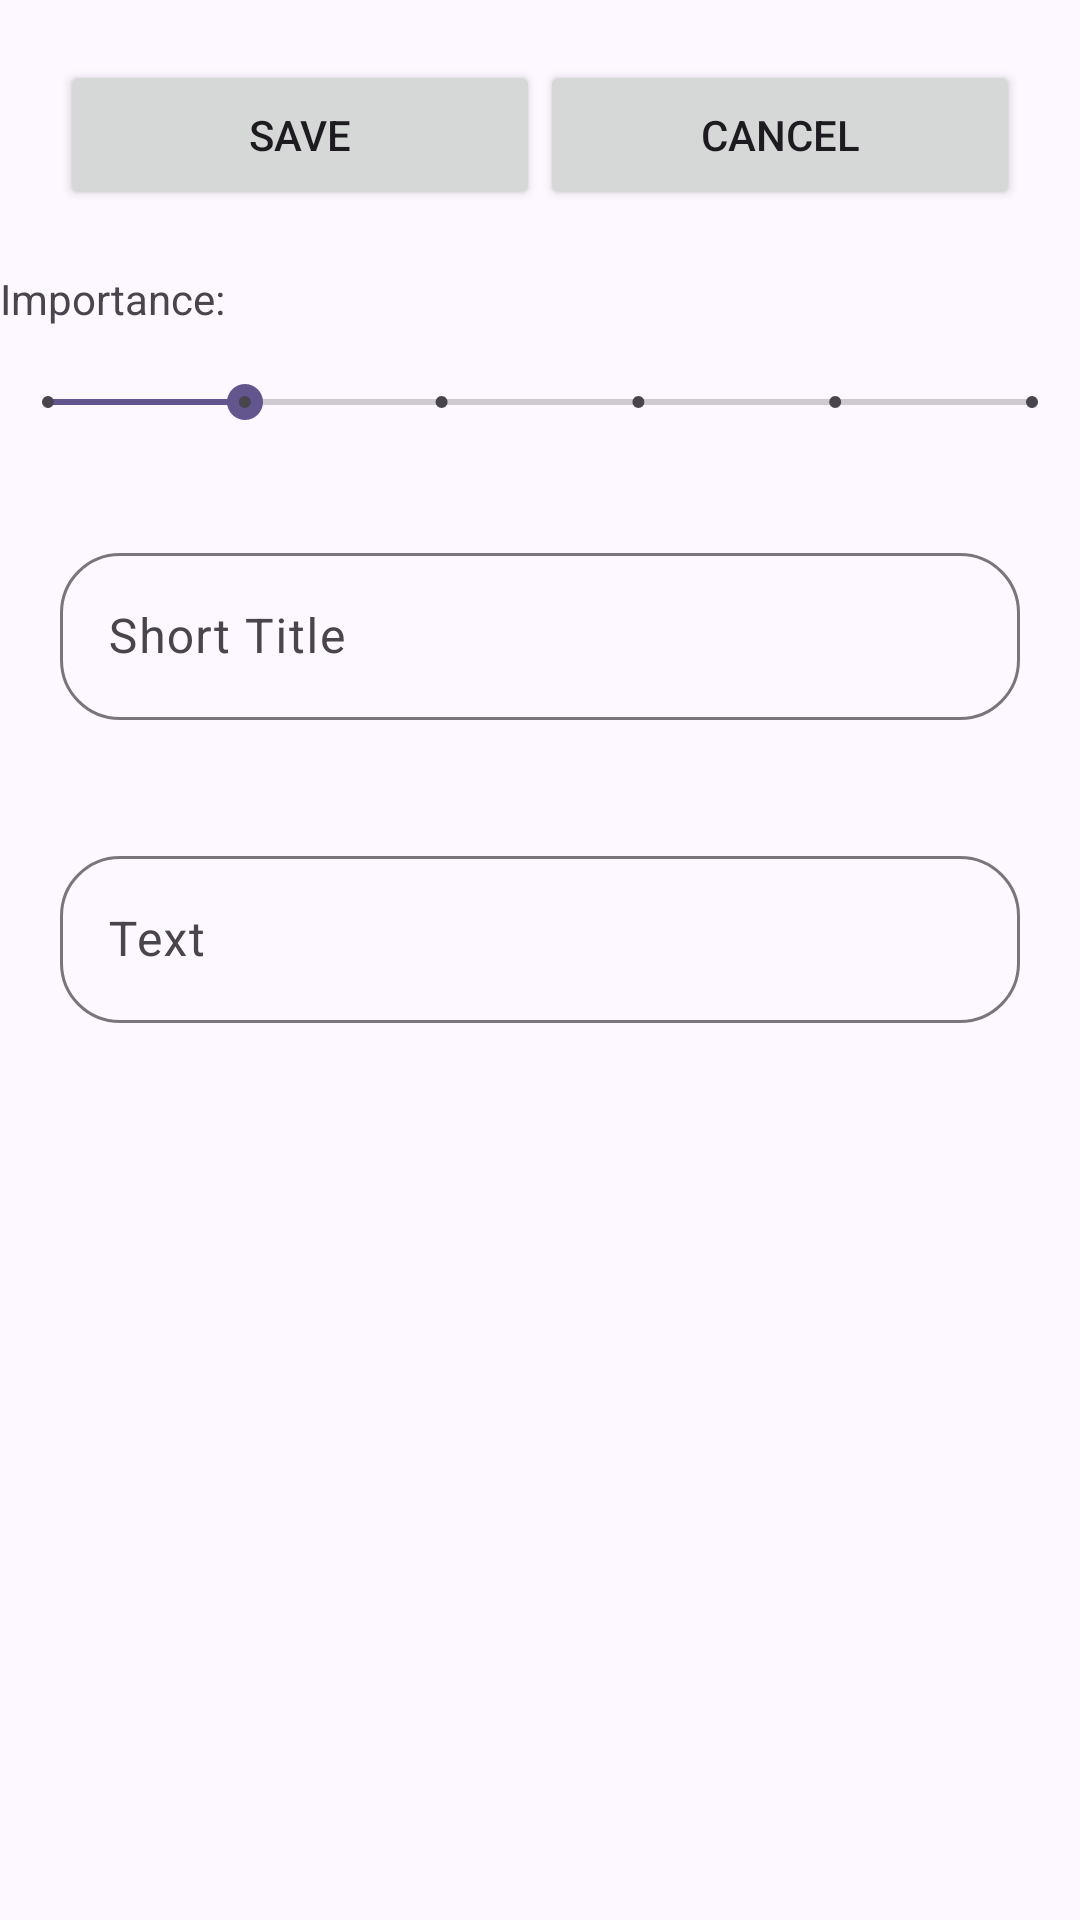

The Android layout XML behind this screen, and the referenced resources:
<!-- AndroidManifest.xml: application theme AppTheme -->
<!-- res/layout/activity_add_task.xml -->
<?xml version="1.0" encoding="utf-8"?>
<RelativeLayout xmlns:android="http://schemas.android.com/apk/res/android"
    xmlns:app="http://schemas.android.com/apk/res-auto"
    xmlns:tools="http://schemas.android.com/tools"
    android:layout_width="match_parent"
    android:layout_height="match_parent"
    tools:context=".AddTaskActivity">

    <LinearLayout
        android:layout_width="match_parent"
        android:layout_height="match_parent"
        android:orientation="vertical">

        <LinearLayout
            android:layout_width="match_parent"
            android:layout_height="50dp"
            android:layout_margin="20dp"
            android:orientation="horizontal">

            <Button
                android:id="@+id/btnSaveTask"
                android:layout_width="match_parent"
                android:layout_height="match_parent"
                android:layout_weight="1"
                android:text="Save"
                app:cornerRadius="10dp" />

            <Button
                android:id="@+id/btnCancelTask"
                android:layout_width="match_parent"
                android:layout_height="match_parent"
                android:layout_weight="1"
                android:text="Cancel"
                app:cornerRadius="10dp" />
        </LinearLayout>

        <TextView
            android:id="@+id/tvImportance"
            android:layout_width="match_parent"
            android:layout_height="wrap_content"
            android:text="Importance:" />

        <SeekBar
            android:id="@+id/skbrImportance"
            style="@style/Widget.AppCompat.SeekBar.Discrete"
            android:layout_width="match_parent"
            android:layout_height="50dp"
            android:max="5"
            android:progress="1" />

        <com.google.android.material.textfield.TextInputLayout
            android:layout_width="match_parent"
            android:layout_height="wrap_content"
            android:layout_margin="20dp"
            app:boxCornerRadiusBottomEnd="20dp"
            app:boxCornerRadiusBottomStart="20dp"
            app:boxCornerRadiusTopEnd="20dp"
            app:boxCornerRadiusTopStart="20dp">

            <com.google.android.material.textfield.TextInputEditText
                android:id="@+id/etShortTitle"
                android:layout_width="match_parent"
                android:layout_height="wrap_content"
                android:hint="Short Title" />
        </com.google.android.material.textfield.TextInputLayout>

        <com.google.android.material.textfield.TextInputLayout
            android:layout_width="match_parent"
            android:layout_height="wrap_content"
            android:layout_margin="20dp"
            app:boxCornerRadiusBottomEnd="20dp"
            app:boxCornerRadiusBottomStart="20dp"
            app:boxCornerRadiusTopEnd="20dp"
            app:boxCornerRadiusTopStart="20dp">

            <com.google.android.material.textfield.TextInputEditText
                android:id="@+id/etText"
                android:layout_width="match_parent"
                android:layout_height="match_parent"
                android:hint="Text" />
        </com.google.android.material.textfield.TextInputLayout>

    </LinearLayout>
</RelativeLayout>
<!-- resources referenced by this layout -->
<resources>
  <color name="md_theme_primary">#64558F</color>
  <color name="md_theme_onPrimary">#FFFFFF</color>
  <color name="md_theme_primaryContainer">#E8DDFF</color>
  <color name="md_theme_onPrimaryContainer">#201047</color>
  <color name="md_theme_secondary">#63568F</color>
  <color name="md_theme_onSecondary">#FFFFFF</color>
  <color name="md_theme_secondaryContainer">#E8DEFF</color>
  <color name="md_theme_onSecondaryContainer">#1F1048</color>
  <color name="md_theme_tertiary">#7D5261</color>
  <color name="md_theme_onTertiary">#FFFFFF</color>
  <color name="md_theme_tertiaryContainer">#FFD9E3</color>
  <color name="md_theme_onTertiaryContainer">#31101E</color>
  <color name="md_theme_error">#BA1A1A</color>
  <color name="md_theme_onError">#FFFFFF</color>
  <color name="md_theme_errorContainer">#FFDAD6</color>
  <color name="md_theme_onErrorContainer">#410002</color>
  <color name="md_theme_background">#FDF7FF</color>
  <color name="md_theme_onBackground">#1C1B20</color>
  <color name="md_theme_surface">#FDF7FF</color>
  <color name="md_theme_onSurface">#1C1B20</color>
  <color name="md_theme_surfaceVariant">#E6E0EC</color>
  <color name="md_theme_onSurfaceVariant">#48454E</color>
  <color name="md_theme_outline">#79757F</color>
  <color name="md_theme_outlineVariant">#CAC4CF</color>
  <color name="md_theme_inverseSurface">#322F35</color>
  <color name="md_theme_inverseOnSurface">#F5EFF7</color>
  <color name="md_theme_inversePrimary">#CEBDFE</color>
  <color name="md_theme_primaryFixed">#E8DDFF</color>
  <color name="md_theme_onPrimaryFixed">#201047</color>
  <color name="md_theme_primaryFixedDim">#CEBDFE</color>
  <color name="md_theme_onPrimaryFixedVariant">#4C3E76</color>
  <color name="md_theme_secondaryFixed">#E8DEFF</color>
  <color name="md_theme_onSecondaryFixed">#1F1048</color>
  <color name="md_theme_secondaryFixedDim">#CDBDFF</color>
  <color name="md_theme_onSecondaryFixedVariant">#4B3E76</color>
  <color name="md_theme_tertiaryFixed">#FFD9E3</color>
  <color name="md_theme_onTertiaryFixed">#31101E</color>
  <color name="md_theme_tertiaryFixedDim">#EFB8C9</color>
  <color name="md_theme_onTertiaryFixedVariant">#633B49</color>
  <color name="md_theme_surfaceDim">#DED8E0</color>
  <color name="md_theme_surfaceBright">#FDF7FF</color>
  <color name="md_theme_surfaceContainerLowest">#FFFFFF</color>
  <color name="md_theme_surfaceContainerLow">#F8F2FA</color>
  <color name="md_theme_surfaceContainer">#F2ECF4</color>
  <color name="md_theme_surfaceContainerHigh">#ECE6EE</color>
  <color name="md_theme_surfaceContainerHighest">#E6E1E9</color>
</resources>
